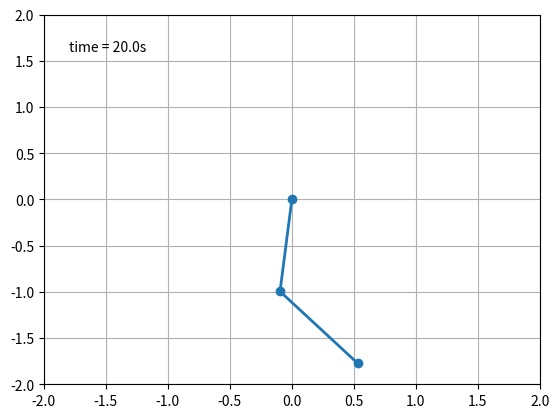

This chart was generated by the following Python code: (Note: this script raises an exception after producing the figure.)
from numpy import sin, cos
import numpy as np
import matplotlib.pyplot as plt
import scipy.integrate as integrate
import matplotlib.animation as animation

'''
Source: https://matplotlib.org/2.0.2/examples/animation/double_pendulum_animated.html
'''

g = 9.80665

L1 = 1.0  # length of pendulum 1 in meters
L2 = 1.0  # length of pendulum 2 in meters

M1 = 1.0  # mass of pendulum 1 in kg
M2 = 1.0  # mass of pendulum 2 in kg


def deriv(state, t):
    dydx = np.zeros_like(state)
    dydx[0] = state[1]

    del_ = state[2] - state[0]
    den1 = (M1 + M2) * L1 - M2 * L1 * cos(del_) * cos(del_)
    dydx[1] = (M2 * L1 * state[1] * state[1] * sin(del_) * cos(del_) +
               M2 * g * sin(state[2]) * cos(del_) +
               M2 * L2 * state[3] * state[3] * sin(del_) -
               (M1 + M2) * g * sin(state[0])) / den1

    dydx[2] = state[3]

    den2 = (L2 / L1) * den1
    dydx[3] = (-M2 * L2 * state[3] * state[3] * sin(del_) * cos(del_) +
               (M1 + M2) * g * sin(state[0]) * cos(del_) -
               (M1 + M2) * L1 * state[1] * state[1] * sin(del_) -
               (M1 + M2) * g * sin(state[2])) / den2
    return dydx


# Creating time array from 0 to 0.1 sampled at 0.05 second steps
a = 0.0
b = 20
dt = 0.05
t = np.arange(a, b, dt)

# theta_1, theta_2 are the initial angles in degrees
# omega_1 and omega_2 are the initial angular velocities (degrees per second)

theta_1 = 120.0
omega_1 = 0.0
theta_2 = -10.0
omega_2 = 0.0

# Defining the initial state
state = np.radians([theta_1, omega_1, theta_2, omega_2])

# Solving the ODE using scipy.integrate
y = integrate.odeint(deriv, state, t)

x1 = L1 * sin(y[:, 0])
y1 = -L1 * cos(y[:, 0])

x2 = L2 * sin(y[:, 2]) + x1
y2 = -L2 * cos(y[:, 2]) + y1

# Plotting
fig = plt.figure()
ax = fig.add_subplot(111, autoscale_on=False, xlim=(-2, 2), ylim=(-2, 2))
ax.grid()

line, = ax.plot([], [], 'o-', lw=2)
time_template = 'time = %.1fs'
time_text = ax.text(0.05, 0.9, '', transform=ax.transAxes)


def init():
    line.set_data([], [])
    time_text.set_text('')
    return line, time_text


def animate(i):
    this_x = [0, x1[i], x2[i]]
    this_y = [0, y1[i], y2[i]]

    line.set_data(this_x, this_y)
    time_text.set_text(time_template % (i * dt))
    return line, time_text


sim = animation.FuncAnimation(fig, animate, np.arange(1, len(y)),
                              interval=25, blit=True, init_func=init)

sim.save('double_pendulum_general.mp4', fps=15)
plt.show()
